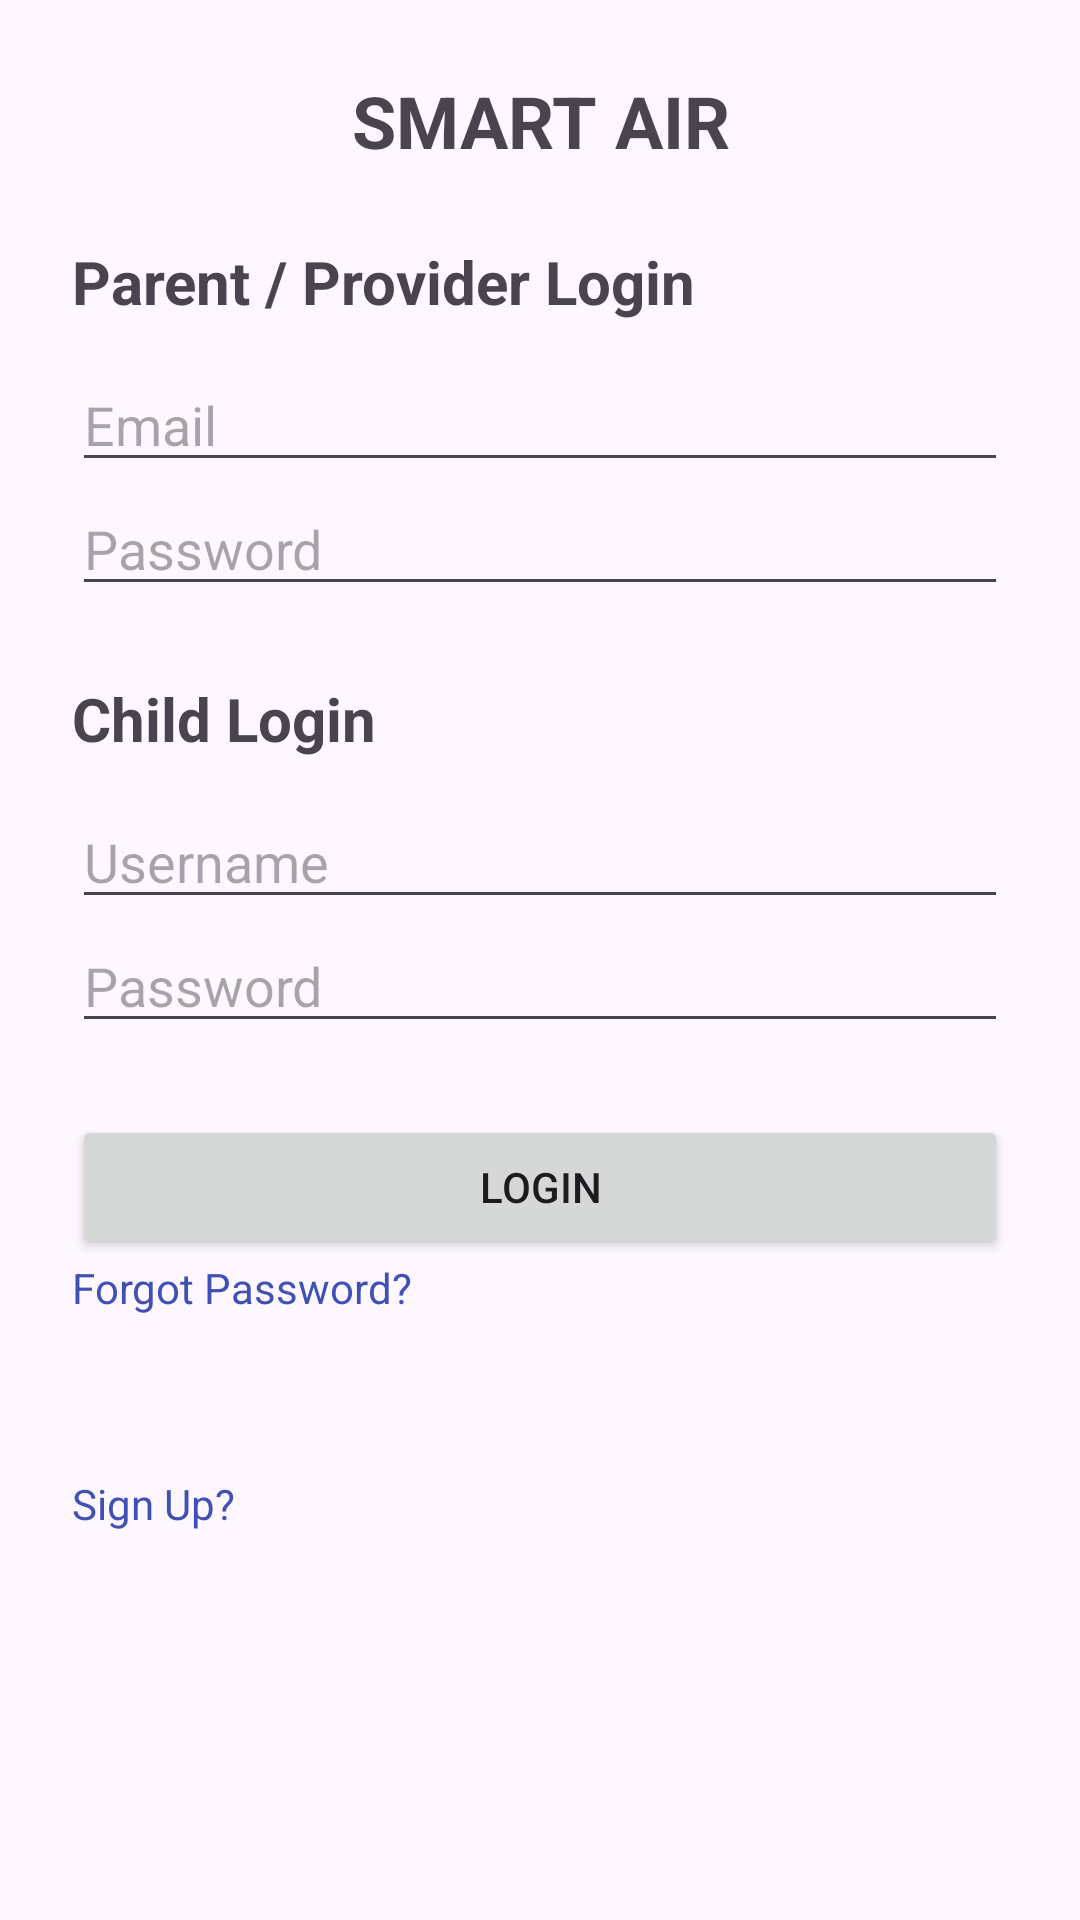

Produce the Android XML layout that renders to this screen, including the resource entries it uses.
<!-- AndroidManifest.xml: application theme Theme._1112 -->
<!-- res/layout/activity_login.xml -->
<?xml version="1.0" encoding="utf-8"?>
<ScrollView xmlns:android="http://schemas.android.com/apk/res/android"
    android:layout_width="match_parent"
    android:layout_height="match_parent"
    android:padding="24dp">

    <LinearLayout
        android:layout_width="match_parent"
        android:layout_height="wrap_content"
        android:orientation="vertical">

        <TextView
            android:id="@+id/appTitle"
            android:text="SMART AIR"
            android:textSize="24sp"
            android:textStyle="bold"
            android:gravity="center"
            android:layout_width="match_parent"
            android:layout_height="wrap_content"
            android:layout_marginBottom="24dp" />

        
        <TextView
            android:text="Parent / Provider Login"
            android:textSize="20sp"
            android:textStyle="bold"
            android:layout_marginBottom="12dp"
            android:layout_width="match_parent"
            android:layout_height="wrap_content"/>

        <EditText
            android:id="@+id/emailField"
            android:hint="Email"
            android:inputType="textEmailAddress"
            android:layout_width="match_parent"
            android:layout_height="wrap_content"/>

        <EditText
            android:id="@+id/adultPasswordField"
            android:hint="Password"
            android:inputType="textPassword"
            android:layout_width="match_parent"
            android:layout_height="wrap_content"
            android:layout_marginBottom="24dp"/>


        

        <TextView
            android:text="Child Login"
            android:textSize="20sp"
            android:textStyle="bold"
            android:layout_marginBottom="12dp"
            android:layout_width="match_parent"
            android:layout_height="wrap_content"/>

        <EditText
            android:id="@+id/childUsernameField"
            android:hint="Username"
            android:layout_width="match_parent"
            android:layout_height="wrap_content"/>

        <EditText
            android:id="@+id/childPasswordField"
            android:hint="Password"
            android:inputType="textPassword"
            android:layout_width="match_parent"
            android:layout_height="wrap_content"
            android:layout_marginBottom="24dp"/>


        

        <Button
            android:id="@+id/loginButton"
            android:layout_width="match_parent"
            android:layout_height="wrap_content"
            android:text="Login" />

        <TextView
            android:id="@+id/forgotPasswordText"
            android:layout_width="wrap_content"
            android:layout_height="wrap_content"
            android:layout_marginBottom="24dp"
            android:text="Forgot Password?"
            android:textColor="#3F51B5" />

        <TextView
            android:id="@+id/signupLink"
            android:layout_width="wrap_content"
            android:layout_height="29dp"
            android:layout_marginTop="24dp"
            android:gravity="center"
            android:text="Sign Up?"
            android:textColor="#3F51B5" />

    </LinearLayout>
</ScrollView>
<!-- resources referenced by this layout -->
<resources>
  <style name="Theme._1112" parent="Base.Theme._1112" />
  <style name="Base.Theme._1112" parent="Theme.Material3.DayNight.NoActionBar">
          
          
      </style>
</resources>
